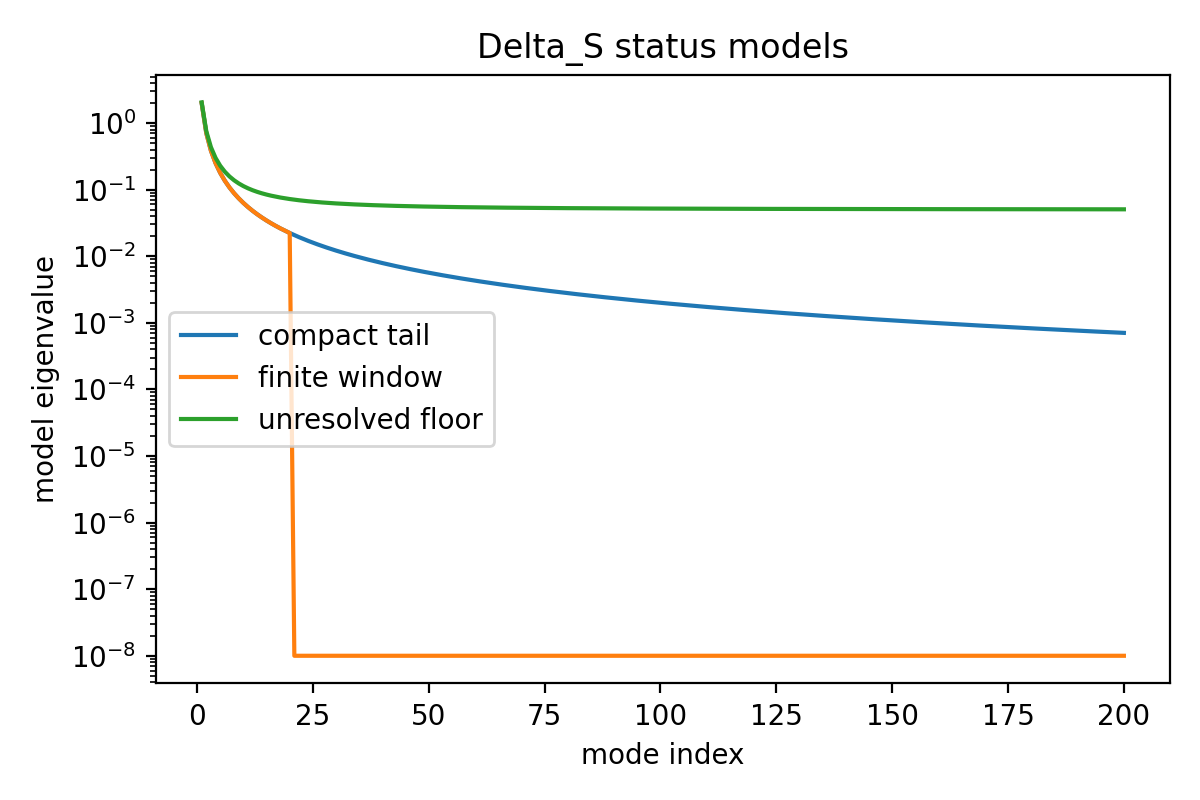

The table this chart was drawn from, first rows:
n, compact_after_quotient, finite_rank_window_20, unresolved_floor
1, 2.0, 2.0, 2.05
2, 0.7071, 0.7071, 0.7571
3, 0.3849, 0.3849, 0.4349
4, 0.25, 0.25, 0.3
5, 0.1789, 0.1789, 0.2289
6, 0.1361, 0.1361, 0.1861
7, 0.108, 0.108, 0.158
8, 0.08839, 0.08839, 0.1384
9, 0.07407, 0.07407, 0.1241
10, 0.06325, 0.06325, 0.1132
11, 0.05482, 0.05482, 0.1048
12, 0.04811, 0.04811, 0.09811
13, 0.04267, 0.04267, 0.09267
14, 0.03818, 0.03818, 0.08818
15, 0.03443, 0.03443, 0.08443
16, 0.03125, 0.03125, 0.08125
17, 0.02853, 0.02853, 0.07853
18, 0.02619, 0.02619, 0.07619
19, 0.02415, 0.02415, 0.07415
20, 0.02236, 0.02236, 0.07236
21, 0.02078, 0.0, 0.07078
22, 0.01938, 0.0, 0.06938
23, 0.01813, 0.0, 0.06813
24, 0.01701, 0.0, 0.06701
25, 0.016, 0.0, 0.066
26, 0.01509, 0.0, 0.06509
27, 0.01426, 0.0, 0.06426
28, 0.0135, 0.0, 0.0635
29, 0.01281, 0.0, 0.06281
30, 0.01217, 0.0, 0.06217
31, 0.01159, 0.0, 0.06159
32, 0.01105, 0.0, 0.06105
33, 0.01055, 0.0, 0.06055
34, 0.01009, 0.0, 0.06009
35, 0.009659, 0.0, 0.05966
36, 0.009259, 0.0, 0.05926
37, 0.008886, 0.0, 0.05889
38, 0.008538, 0.0, 0.05854
39, 0.008212, 0.0, 0.05821
40, 0.007906, 0.0, 0.05791
41, 0.007618, 0.0, 0.05762
42, 0.007348, 0.0, 0.05735
43, 0.007093, 0.0, 0.05709
44, 0.006853, 0.0, 0.05685
45, 0.006625, 0.0, 0.05663
46, 0.006411, 0.0, 0.05641
47, 0.006207, 0.0, 0.05621
48, 0.006014, 0.0, 0.05601
49, 0.005831, 0.0, 0.05583
50, 0.005657, 0.0, 0.05566
51, 0.005491, 0.0, 0.05549
52, 0.005334, 0.0, 0.05533
53, 0.005183, 0.0, 0.05518
54, 0.00504, 0.0, 0.05504
55, 0.004903, 0.0, 0.0549
56, 0.004773, 0.0, 0.05477
57, 0.004647, 0.0, 0.05465
58, 0.004528, 0.0, 0.05453
59, 0.004413, 0.0, 0.05441
60, 0.004303, 0.0, 0.0543
... 140 more rows
